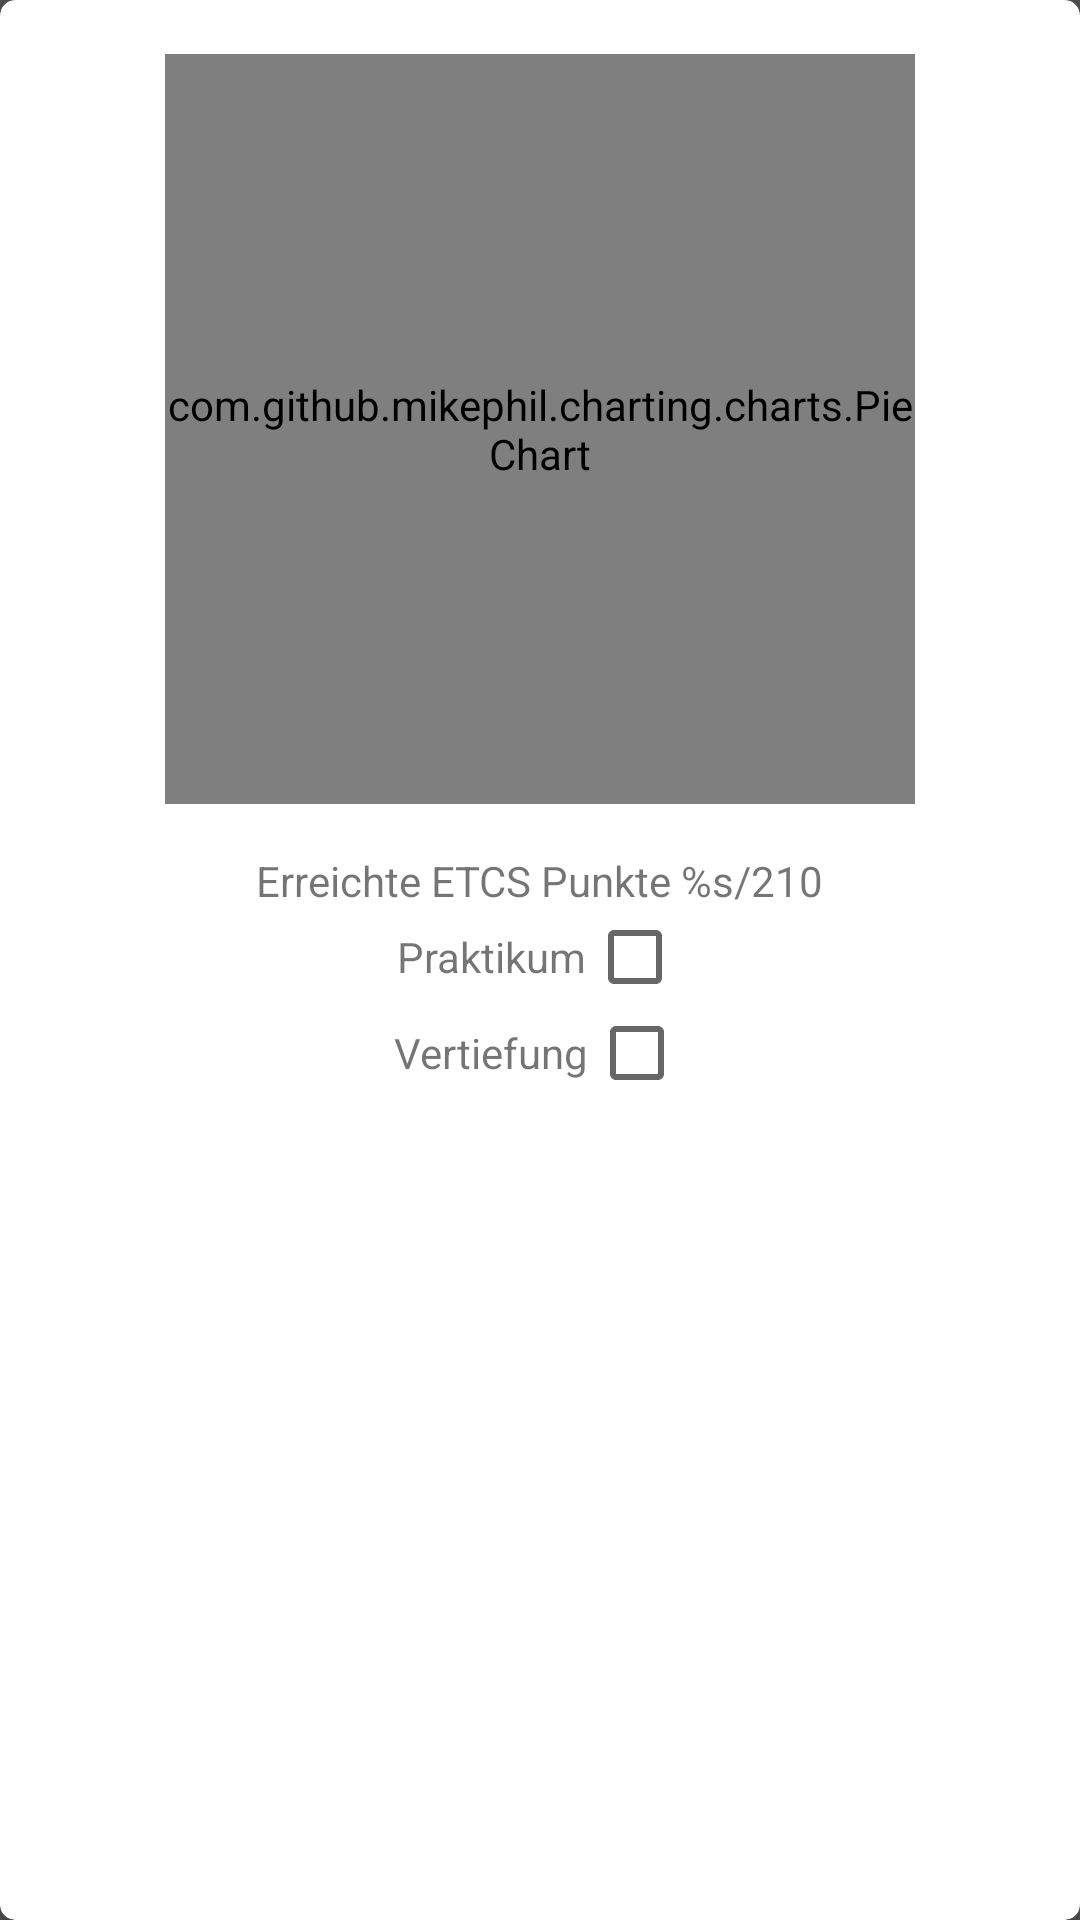

The Android layout XML behind this screen, and the referenced resources:
<!-- AndroidManifest.xml: application theme AppTheme -->
<!-- res/layout/fragment_statistic.xml -->
<android.support.v7.widget.CardView xmlns:android="http://schemas.android.com/apk/res/android"
    xmlns:tools="http://schemas.android.com/tools"
    style="@style/CardViewModule"
    android:layout_margin="16dp"
    android:layout_width="match_parent"
    android:layout_height="wrap_content">

    <LinearLayout
        android:layout_width="match_parent"
        android:layout_height="match_parent"
        android:orientation="vertical"
        android:padding="8dp"
        tools:context="de.fhws.campusapp.fragment.StatisticFragment">

        <com.github.mikephil.charting.charts.PieChart
            android:id="@+id/chart"
            android:layout_gravity="center_horizontal"
            android:layout_width="250dp"
            android:layout_height="250dp"
            android:layout_marginBottom="16dp"/>

        <TextView
            android:id="@+id/finished"
            android:layout_width="wrap_content"
            android:layout_height="wrap_content"
            android:layout_gravity="center_horizontal"
            android:text="@string/finished_etcs" />

        <LinearLayout
            android:layout_width="match_parent"
            android:layout_height="wrap_content"
            android:gravity="center"
            android:orientation="horizontal">

            <TextView
                android:id="@+id/apprenticeship_tv"
                android:layout_width="wrap_content"
                android:layout_height="wrap_content"
                android:text="@string/apparenticeShip" />

            <CheckBox
                android:id="@+id/apprenticeship_cb"
                android:layout_width="wrap_content"
                android:layout_height="wrap_content"
                android:layout_gravity="center_horizontal"
                android:clickable="false" />
        </LinearLayout>

        <LinearLayout
            android:layout_width="match_parent"
            android:layout_height="wrap_content"
            android:gravity="center"
            android:orientation="horizontal">

            <TextView
                android:id="@+id/choise_tv"
                android:layout_width="wrap_content"
                android:layout_height="wrap_content"
                android:text="@string/choise" />

            <CheckBox
                android:id="@+id/choise_cb"
                android:layout_width="wrap_content"
                android:layout_height="wrap_content"
                android:layout_gravity="center_horizontal"
                android:clickable="false" />

        </LinearLayout>
    </LinearLayout>
</android.support.v7.widget.CardView>
<!-- resources referenced by this layout -->
<resources>
  <string name="apparenticeShip">Praktikum</string>
  <string name="choise">Vertiefung</string>
  <string name="finished_etcs">Erreichte ETCS Punkte %s/210</string>
  <style name="CardViewModule">
          <item name="android:layout_width">match_parent</item>
          <item name="android:layout_height">wrap_content</item>
          <item name="cardCornerRadius">5dp</item>
          <item name="contentPadding">10dp</item>
          <item name="cardElevation">2dp</item>
          <item name="android:layout_marginLeft">16dp</item>
          <item name="android:layout_marginRight">16dp</item>
          <item name="android:layout_marginTop">8dp</item>
      </style>
  <style name="AppTheme" parent="Theme.AppCompat.Light.NoActionBar">
          
          <item name="colorPrimary">@color/colorPrimary</item>
          <item name="colorPrimaryDark">@color/colorPrimaryDark</item>
          <item name="colorAccent">@color/colorAccent</item>
          <item name="android:windowBackground">@color/backgroundColor</item>
          <item name="android:radioButtonStyle">@style/RadiobuttonCustom</item>
          <item name="android:checkboxStyle">@style/CheckBoxCustom</item>
      </style>
  <color name="colorPrimary">#ef7d0b</color>
  <color name="colorPrimaryDark">#ffc56c0b</color>
  <color name="colorAccent">#fff</color>
  <color name="backgroundColor">#505050</color>
  <style name="RadiobuttonCustom" parent="android:Widget.Holo.CompoundButton.RadioButton">
          <item name="buttonTint">@color/colorPrimary</item>
          <item name="android:layout_marginBottom">8dp</item>
      </style>
  <style name="CheckBoxCustom" parent="Base.Widget.AppCompat.CompoundButton.CheckBox">
          <item name="buttonTint">@color/colorPrimary</item>
      </style>
</resources>
